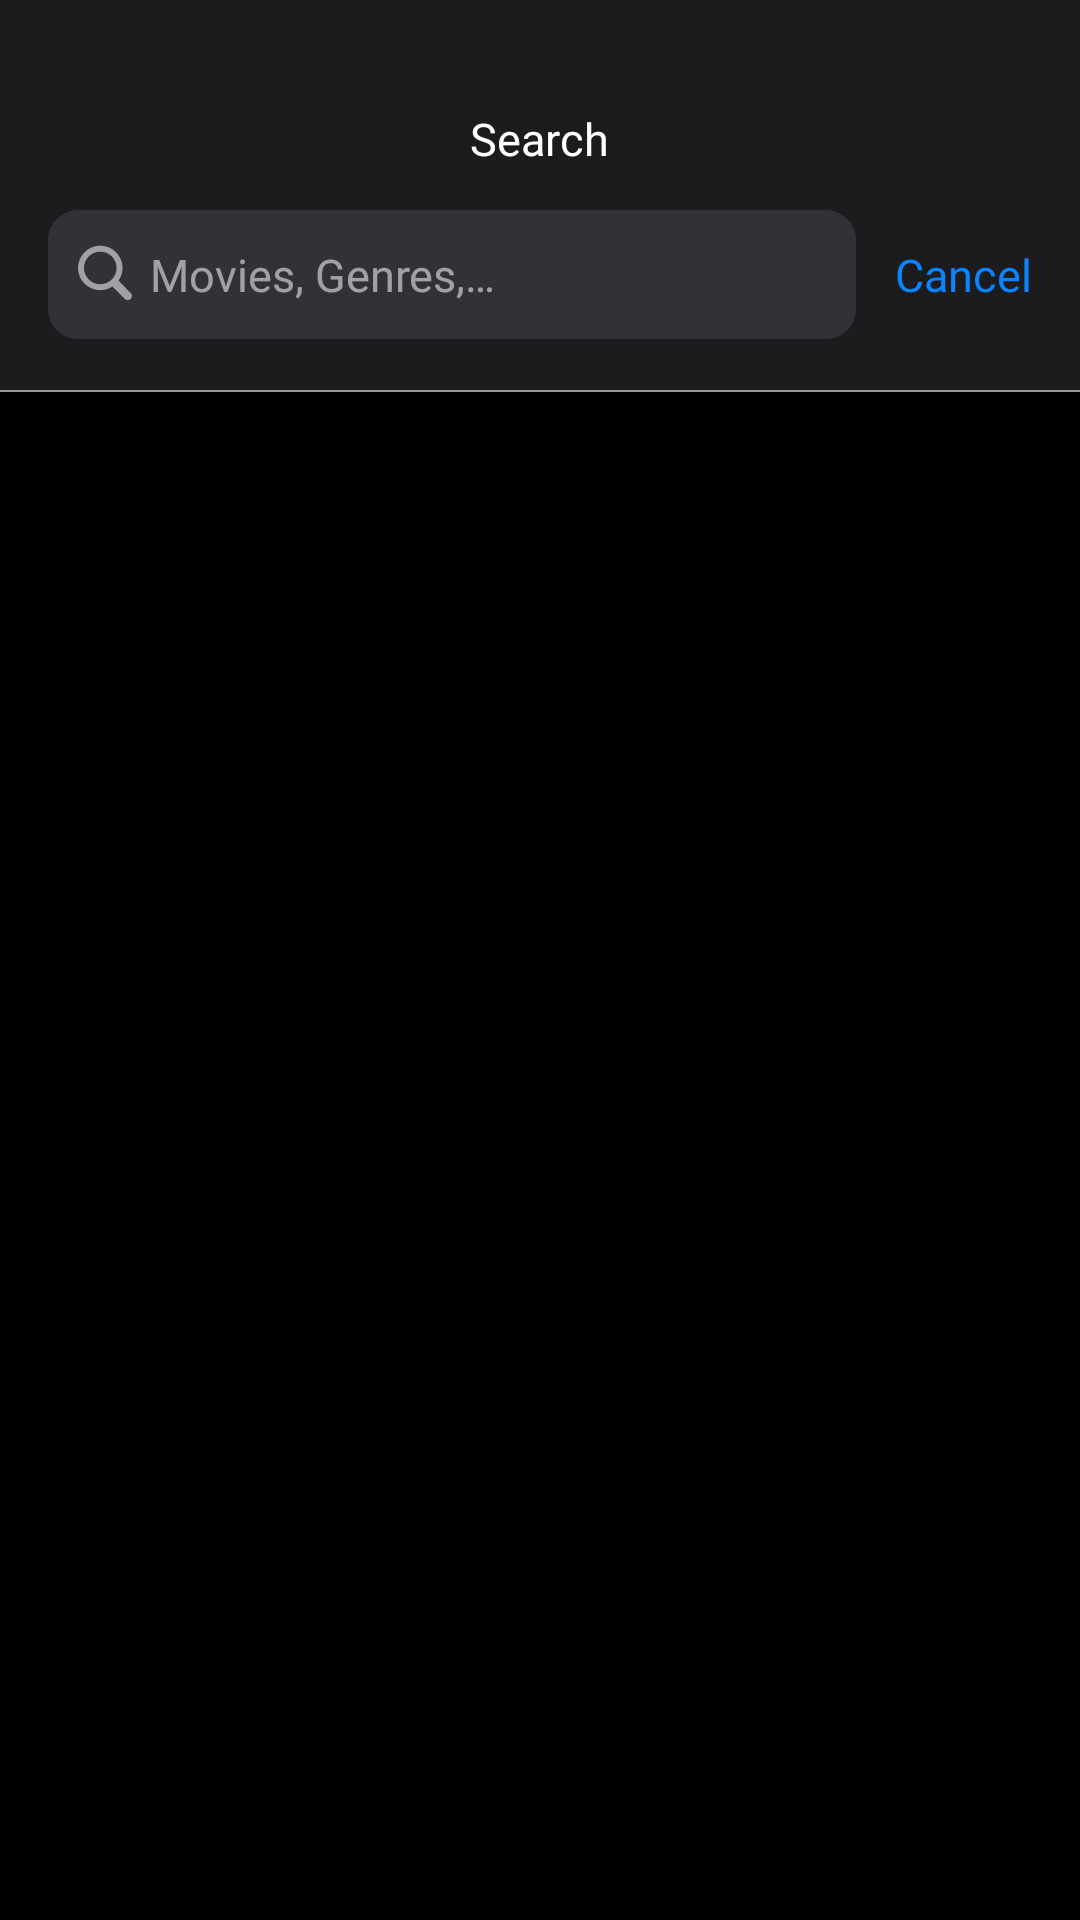

The Android layout XML behind this screen, and the referenced resources:
<!-- AndroidManifest.xml: application theme MyCinehubTheme -->
<!-- res/layout/activity_search.xml -->
<?xml version="1.0" encoding="utf-8"?>
<RelativeLayout xmlns:android="http://schemas.android.com/apk/res/android"
    xmlns:app="http://schemas.android.com/apk/res-auto"
    xmlns:tools="http://schemas.android.com/tools"
    android:layout_width="match_parent"
    android:layout_height="match_parent"
    tools:context=".SearchActivity"
    android:gravity="center_horizontal"
    android:background="@color/black">

    <View
        android:layout_width="match_parent"
        android:layout_height="130dp"
        android:background="@color/box_bg"/>

    <TextView
        android:layout_width="wrap_content"
        android:layout_height="wrap_content"
        android:text="@string/search"
        android:layout_centerHorizontal="true"
        android:textColor="@color/white"
        android:fontFamily="@font/sfpro_display_semibold"
        android:textSize="15sp"
        android:layout_marginTop="36dp"/>


    <RelativeLayout
        android:id="@+id/rr_searchView"
        android:layout_width="match_parent"
        android:layout_height="wrap_content"
        android:layout_marginStart="16dp"
        android:layout_marginTop="70dp"
        android:layout_marginEnd="16dp">

        <EditText
            android:id="@+id/search_HomeView"
            android:layout_width="wrap_content"
            android:layout_height="wrap_content"
            android:layout_alignParentStart="true"
            android:layout_centerInParent="true"
            android:layout_marginEnd="13dp"
            android:layout_toStartOf="@+id/txt_searchCancle"
            android:autofillHints="name"
            android:background="@drawable/search_view_bg"
            android:drawableStart="@drawable/magnifyingglass"
            android:fontFamily="@font/sfpro_display_regular"
            android:hint="@string/search_here"
            android:inputType="text"
            android:paddingStart="4dp"
            android:paddingEnd="3dp"
            android:textColor="@color/white"
            android:textColorHint="@color/iconcolor"
            android:textCursorDrawable="@drawable/cursor"
            android:textSize="15sp" />

        <TextView
            android:id="@+id/txt_searchCancle"
            android:layout_width="wrap_content"
            android:layout_height="wrap_content"
            android:layout_alignParentEnd="true"
            android:layout_centerInParent="true"
            android:layout_marginTop="16dp"
            android:fontFamily="@font/sfpro_display_regular"
            android:text="@string/cancel"
            android:textColor="@color/dark_blue"
            android:textSize="15sp" />

    </RelativeLayout>

    <View
        android:id="@+id/view_bottom"
        android:layout_width="match_parent"
        android:layout_height="0.5dp"
        android:layout_marginTop="130dp"
        android:background="@color/gray" />

    <androidx.recyclerview.widget.RecyclerView
        android:id="@+id/rv_search"
        android:layout_width="match_parent"
        android:layout_height="match_parent"
        android:layout_alignTop="@+id/view_bottom"
        android:layout_alignParentBottom="true"
        android:layout_alignParentStart="true"
        android:layout_alignParentEnd="true"/>
</RelativeLayout>
<!-- resources referenced by this layout -->
<resources>
  <color name="black">#FF000000</color>
  <color name="box_bg">#1C1C1E</color>
  <color name="dark_blue">#0A84FF</color>
  <color name="gray">#999999</color>
  <color name="iconcolor">#99EBEBF5</color>
  <color name="white">#FFFFFFFF</color>
  <!-- drawable cursor (drawable) -->
  <?xml version="1.0" encoding="utf-8"?>
  <shape xmlns:android="http://schemas.android.com/apk/res/android" android:shape="rectangle">
          <size android:width="2dp"/>
          <solid android:color="@color/iconcolor"/>
          <padding android:top="-6sp"
              android:bottom="-6sp"/>
  </shape>
  <!-- drawable magnifyingglass (drawable) -->
  <vector xmlns:android="http://schemas.android.com/apk/res/android"
      android:width="30dp"
      android:height="30dp"
      android:viewportWidth="30"
      android:viewportHeight="30">
    <path
        android:pathData="M13.427,20.393C14.925,20.393 16.328,19.941 17.496,19.169L21.62,23.302C21.893,23.566 22.242,23.698 22.618,23.698C23.4,23.698 23.974,23.086 23.974,22.314C23.974,21.956 23.852,21.608 23.588,21.344L19.492,17.229C20.339,16.023 20.838,14.564 20.838,12.982C20.838,8.904 17.505,5.571 13.427,5.571C9.359,5.571 6.016,8.904 6.016,12.982C6.016,17.059 9.35,20.393 13.427,20.393ZM13.427,18.415C10.442,18.415 7.994,15.967 7.994,12.982C7.994,9.996 10.442,7.548 13.427,7.548C16.413,7.548 18.861,9.996 18.861,12.982C18.861,15.967 16.413,18.415 13.427,18.415Z"
        android:fillColor="@color/iconcolor"/>
  </vector>
  <!-- drawable search_view_bg (drawable) -->
  <?xml version="1.0" encoding="utf-8"?>
  <shape xmlns:android="http://schemas.android.com/apk/res/android">
      <corners android:radius="10dp" />
      <solid android:color="@color/searchbg" />
      <size android:height="43dp" />
  </shape>
  <string name="cancel">Cancel</string>
  <string name="search">Search</string>
  <string name="search_here">Movies, Genres,…</string>
  <style name="MyCinehubTheme" parent="Theme.MaterialComponents.DayNight.NoActionBar">
          
          <item name="colorPrimary">@color/purple_500</item>
          <item name="colorPrimaryVariant">@color/purple_700</item>
          <item name="colorOnPrimary">@color/black</item>
          
          <item name="colorSecondary">@color/teal_200</item>
          <item name="colorSecondaryVariant">@color/teal_700</item>
          <item name="colorOnSecondary">@color/white</item>
          
  
          <item name="android:windowLightStatusBar">false</item>
          
  
      </style>
  <color name="searchbg">#3D767680</color>
  <color name="purple_500">#FF6200EE</color>
  <color name="purple_700">#FF3700B3</color>
  <color name="teal_200">#007AFF</color>
  <color name="teal_700">#FF018786</color>
</resources>
